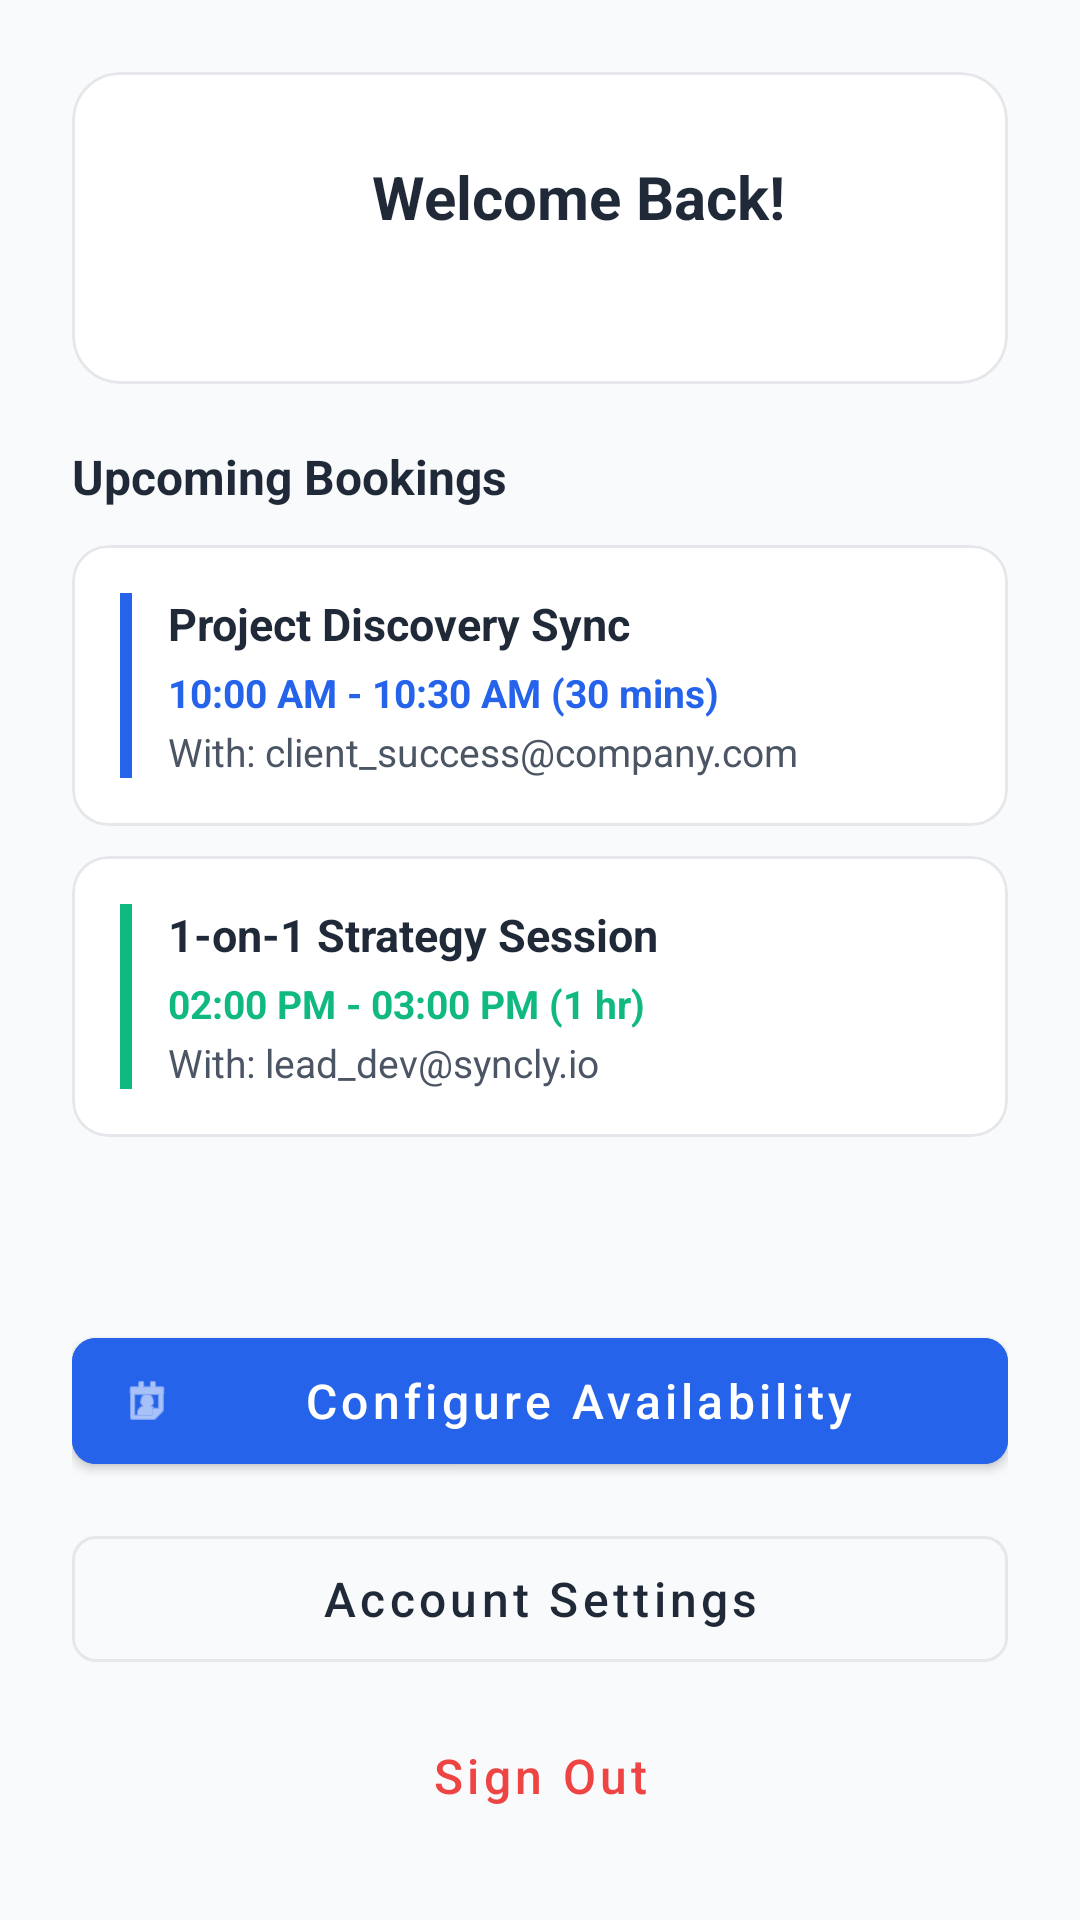

Layout XML and referenced resources for this Android screen:
<!-- AndroidManifest.xml: application theme Theme.Syncly -->
<!-- res/layout/activity_home.xml -->
<?xml version="1.0" encoding="utf-8"?>
<LinearLayout xmlns:android="http://schemas.android.com/apk/res/android"
    xmlns:app="http://schemas.android.com/apk/res-auto"
    android:layout_width="match_parent"
    android:layout_height="match_parent"
    android:orientation="vertical"
    android:background="@color/syncly_bg_gray"
    android:padding="24dp">

    
    <com.google.android.material.card.MaterialCardView
        android:layout_width="match_parent"
        android:layout_height="wrap_content"
        app:cardCornerRadius="16dp"
        app:cardElevation="0dp"
        app:strokeColor="@color/syncly_border"
        app:strokeWidth="1dp"
        app:cardBackgroundColor="@color/white"
        android:layout_marginBottom="20dp">

        <LinearLayout
            android:layout_width="match_parent"
            android:layout_height="wrap_content"
            android:orientation="horizontal"
            android:padding="20dp"
            android:gravity="center_vertical">

            <com.google.android.material.imageview.ShapeableImageView
                android:id="@+id/ivAvatar"
                android:layout_width="64dp"
                android:layout_height="64dp"
                android:scaleType="centerCrop"
                android:src="@mipmap/ic_launcher"
                app:shapeAppearanceOverlay="@style/ShapeAppearance.MaterialComponents.SmallComponent"/>

            <LinearLayout
                android:layout_width="0dp"
                android:layout_height="wrap_content"
                android:layout_weight="1"
                android:orientation="vertical"
                android:layout_marginStart="16dp">

                <TextView android:id="@+id/tvWelcome"
                    android:layout_width="wrap_content"
                    android:layout_height="wrap_content"
                    android:textSize="20sp"
                    android:textStyle="bold"
                    android:textColor="@color/syncly_text_primary"
                    android:text="Welcome Back!"/>

                <TextView android:id="@+id/tvEmail"
                    android:layout_width="wrap_content"
                    android:layout_height="wrap_content"
                    android:layout_marginTop="2dp"
                    android:textSize="14sp"
                    android:textColor="@color/syncly_text_secondary"/>
            </LinearLayout>
        </LinearLayout>
    </com.google.android.material.card.MaterialCardView>

    <ProgressBar android:id="@+id/progressBar"
        android:layout_width="wrap_content"
        android:layout_height="wrap_content"
        android:layout_gravity="center"
        android:layout_marginBottom="16dp"
        android:visibility="gone"/>

    
    <TextView
        android:layout_width="wrap_content"
        android:layout_height="wrap_content"
        android:text="Upcoming Bookings"
        android:textSize="16sp"
        android:textStyle="bold"
        android:textColor="@color/syncly_text_primary"
        android:layout_marginBottom="12dp"/>

    <ScrollView
        android:layout_width="match_parent"
        android:layout_height="0dp"
        android:layout_weight="1"
        android:scrollbars="none"
        android:layout_marginBottom="16dp">

        <LinearLayout
            android:layout_width="match_parent"
            android:layout_height="wrap_content"
            android:orientation="vertical">

            
            <com.google.android.material.card.MaterialCardView
                android:layout_width="match_parent"
                android:layout_height="wrap_content"
                android:layout_marginBottom="10dp"
                app:cardCornerRadius="12dp"
                app:cardElevation="0dp"
                app:strokeColor="@color/syncly_border"
                app:strokeWidth="1dp"
                app:cardBackgroundColor="@color/white">

                <LinearLayout
                    android:layout_width="match_parent"
                    android:layout_height="wrap_content"
                    android:orientation="horizontal"
                    android:padding="16dp">

                    
                    <View
                        android:layout_width="4dp"
                        android:layout_height="match_parent"
                        android:background="@color/syncly_primary" />

                    <LinearLayout
                        android:layout_width="match_parent"
                        android:layout_height="wrap_content"
                        android:orientation="vertical"
                        android:layout_marginStart="12dp">

                        <TextView
                            android:layout_width="wrap_content"
                            android:layout_height="wrap_content"
                            android:text="Project Discovery Sync"
                            android:textStyle="bold"
                            android:textColor="@color/syncly_text_primary"
                            android:textSize="15sp"/>

                        <TextView
                            android:layout_width="wrap_content"
                            android:layout_height="wrap_content"
                            android:layout_marginTop="4dp"
                            android:text="10:00 AM - 10:30 AM (30 mins)"
                            android:textColor="@color/syncly_primary"
                            android:textSize="13sp"
                            android:textStyle="bold"/>

                        <TextView
                            android:layout_width="wrap_content"
                            android:layout_height="wrap_content"
                            android:layout_marginTop="2dp"
                            android:text="With: client_success@company.com"
                            android:textColor="@color/syncly_text_secondary"
                            android:textSize="13sp"/>
                    </LinearLayout>
                </LinearLayout>
            </com.google.android.material.card.MaterialCardView>

            
            <com.google.android.material.card.MaterialCardView
                android:layout_width="match_parent"
                android:layout_height="wrap_content"
                android:layout_marginBottom="10dp"
                app:cardCornerRadius="12dp"
                app:cardElevation="0dp"
                app:strokeColor="@color/syncly_border"
                app:strokeWidth="1dp"
                app:cardBackgroundColor="@color/white">

                <LinearLayout
                    android:layout_width="match_parent"
                    android:layout_height="wrap_content"
                    android:orientation="horizontal"
                    android:padding="16dp">

                    <View
                        android:layout_width="4dp"
                        android:layout_height="match_parent"
                        android:background="@color/syncly_accent" />

                    <LinearLayout
                        android:layout_width="match_parent"
                        android:layout_height="wrap_content"
                        android:orientation="vertical"
                        android:layout_marginStart="12dp">

                        <TextView
                            android:layout_width="wrap_content"
                            android:layout_height="wrap_content"
                            android:text="1-on-1 Strategy Session"
                            android:textStyle="bold"
                            android:textColor="@color/syncly_text_primary"
                            android:textSize="15sp"/>

                        <TextView
                            android:layout_width="wrap_content"
                            android:layout_height="wrap_content"
                            android:layout_marginTop="4dp"
                            android:text="02:00 PM - 03:00 PM (1 hr)"
                            android:textColor="@color/syncly_accent"
                            android:textSize="13sp"
                            android:textStyle="bold"/>

                        <TextView
                            android:layout_width="wrap_content"
                            android:layout_height="wrap_content"
                            android:layout_marginTop="2dp"
                            android:text="With: lead_dev@syncly.io"
                            android:textColor="@color/syncly_text_secondary"
                            android:textSize="13sp"/>
                    </LinearLayout>
                </LinearLayout>
            </com.google.android.material.card.MaterialCardView>
        </LinearLayout>
    </ScrollView>

    
    <com.google.android.material.button.MaterialButton
        android:id="@+id/btnAvailability"
        style="@style/Widget.MaterialComponents.Button"
        android:layout_width="match_parent"
        android:layout_height="54dp"
        android:text="Configure Availability"
        android:textAllCaps="false"
        android:textSize="16sp"
        app:icon="@android:drawable/ic_menu_my_calendar"
        app:cornerRadius="8dp"
        android:backgroundTint="@color/syncly_primary"/>

    <com.google.android.material.button.MaterialButton
        android:id="@+id/btnProfile"
        style="@style/Widget.MaterialComponents.Button.OutlinedButton"
        android:layout_width="match_parent"
        android:layout_height="54dp"
        android:layout_marginTop="12dp"
        android:text="Account Settings"
        android:textAllCaps="false"
        android:textSize="16sp"
        app:cornerRadius="8dp"
        app:strokeColor="@color/syncly_border"
        android:textColor="@color/syncly_text_primary"/>

    <com.google.android.material.button.MaterialButton
        android:id="@+id/btnLogout"
        style="@style/Widget.MaterialComponents.Button.TextButton"
        android:layout_width="match_parent"
        android:layout_height="48dp"
        android:layout_marginTop="8dp"
        android:text="Sign Out"
        android:textAllCaps="false"
        android:textColor="@color/syncly_error"
        android:textSize="16sp"/>
</LinearLayout>
<!-- resources referenced by this layout -->
<resources>
  <color name="syncly_accent">#10B981</color>
  <color name="syncly_bg_gray">#F9FAFB</color>
  <color name="syncly_border">#E5E7EB</color>
  <color name="syncly_error">#EF4444</color>
  <color name="syncly_primary">#2563EB</color>
  <color name="syncly_text_primary">#1F2937</color>
  <color name="syncly_text_secondary">#4B5563</color>
  <color name="white">#FFFFFF</color>
  <style name="Theme.Syncly" parent="Base.Theme.Syncly" />
  <style name="Base.Theme.Syncly" parent="Theme.Material3.DayNight.NoActionBar">
          
          
      </style>
</resources>
